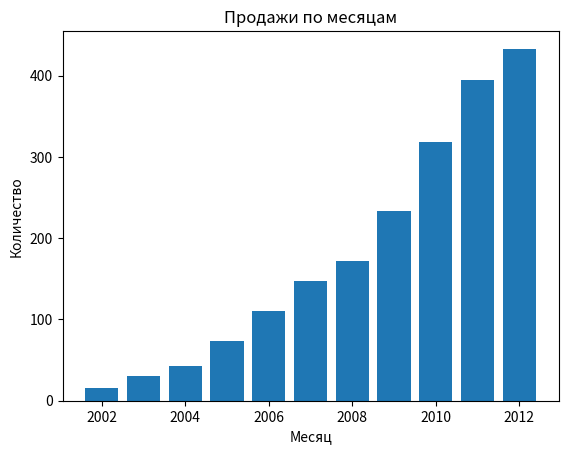

Here is the Python script that generated this plot:
import matplotlib.pyplot as plt
import numpy as np

val = np.arange(2002,2013)
val1 = (16, 30, 43, 73, 110, 147, 172, 233, 318, 395, 433)

plt.bar(val, val1)
plt.xlabel('Месяц')
plt.ylabel('Количество')
plt.title('Продажи по месяцам')

plt.show()
